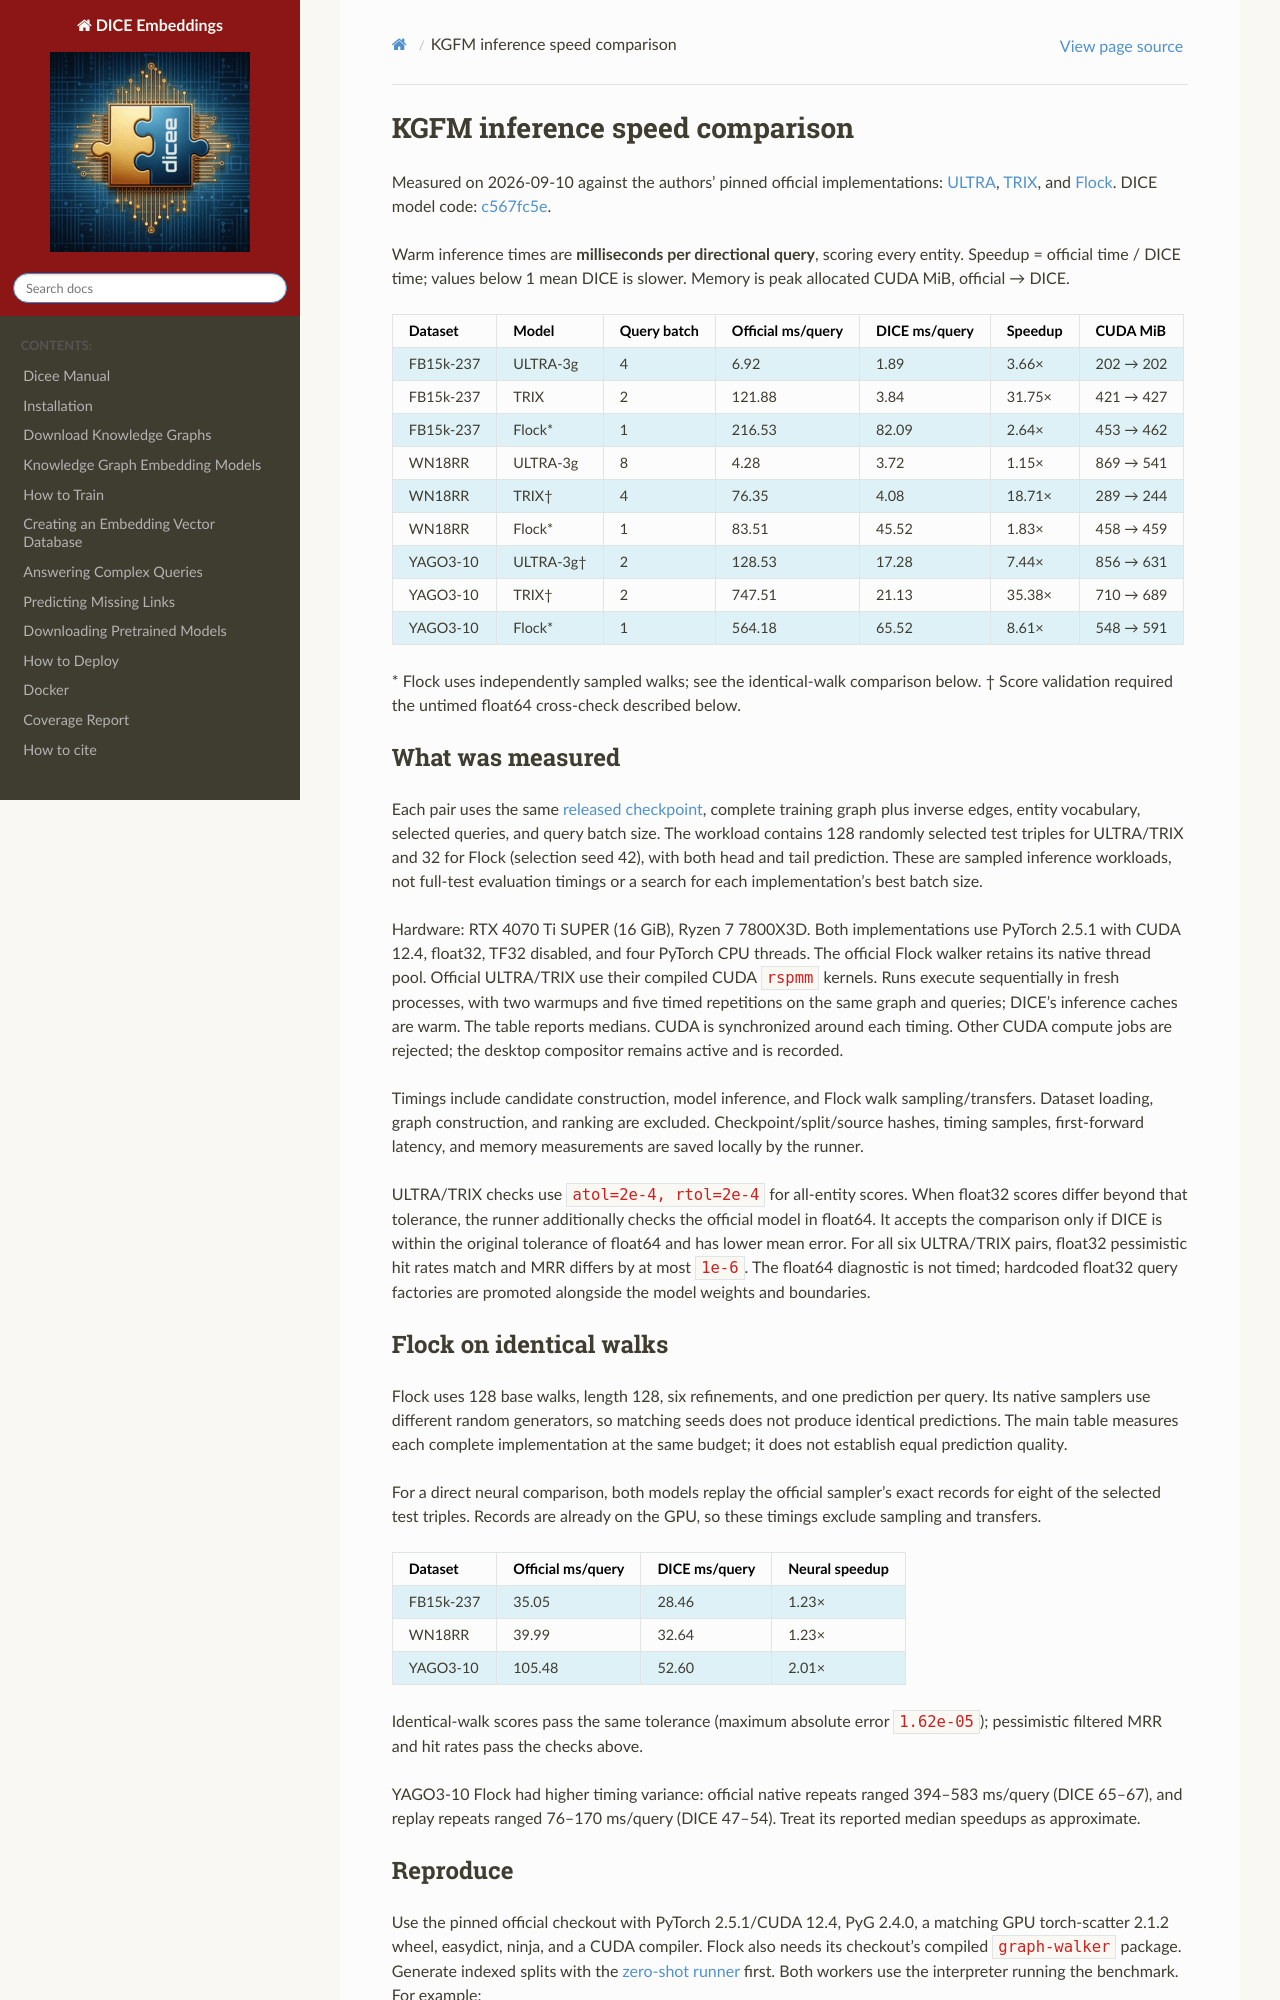

repository: dice-group/dice-embeddings · page: kgfm_inference.html · generator: sphinx

# KGFM inference speed comparison

Measured on 2026-09-10 against the authors’ pinned official implementations:
[ULTRA](https://github.com/DeepGraphLearning/ULTRA/tree/427966ad8ed60420eef034063d44f3153addff90),
[TRIX](https://github.com/yuchengz99/TRIX/tree/7596e14eefefe89e61396205a0550172cadeddb0), and
[Flock](https://github.com/jw9730/flock/tree/f35103d25a78bdf4075de5c673a51de4979aa4d7).
DICE model code: [c567fc5e](https://github.com/dice-group/dice-embeddings/tree/c567fc5e5273a1501e8af01db9ae26c9956e9eb0/dicee/models).

Warm inference times are **milliseconds per directional query**, scoring every entity.
Speedup = official time / DICE time; values below 1 mean DICE is slower.
Memory is peak allocated CUDA MiB, official → DICE.

| Dataset | Model | Query batch | Official ms/query | DICE ms/query | Speedup | CUDA MiB |
|---|---|---:|---:|---:|---:|---:|
| FB15k-237 | ULTRA-3g | 4 | 6.92 | 1.89 | 3.66× | 202 → 202 |
| FB15k-237 | TRIX | 2 | 121.88 | 3.84 | 31.75× | 421 → 427 |
| FB15k-237 | Flock* | 1 | 216.53 | 82.09 | 2.64× | 453 → 462 |
| WN18RR | ULTRA-3g | 8 | 4.28 | 3.72 | 1.15× | 869 → 541 |
| WN18RR | TRIX† | 4 | 76.35 | 4.08 | 18.71× | 289 → 244 |
| WN18RR | Flock* | 1 | 83.51 | 45.52 | 1.83× | 458 → 459 |
| YAGO3-10 | ULTRA-3g† | 2 | 128.53 | 17.28 | 7.44× | 856 → 631 |
| YAGO3-10 | TRIX† | 2 | 747.51 | 21.13 | 35.38× | 710 → 689 |
| YAGO3-10 | Flock* | 1 | 564.18 | 65.52 | 8.61× | 548 → 591 |

\* Flock uses independently sampled walks; see the identical-walk comparison below.
† Score validation required the untimed float64 cross-check described below.

## What was measured

Each pair uses the same [released checkpoint](kgfm_benchmarks.md#checkpoints-and-evaluation-settings), complete training graph plus
inverse edges, entity vocabulary, selected queries, and query batch size.
The workload contains 128 randomly selected test triples for ULTRA/TRIX and
32 for Flock (selection seed 42), with both head and tail prediction.
These are sampled inference workloads, not full-test evaluation timings or
a search for each implementation’s best batch size.

Hardware: RTX 4070 Ti SUPER (16 GiB), Ryzen 7 7800X3D. Both implementations
use PyTorch 2.5.1 with CUDA 12.4, float32, TF32 disabled, and four PyTorch
CPU threads. The official Flock walker retains its native thread pool.
Official ULTRA/TRIX use their compiled CUDA `rspmm` kernels.
Runs execute sequentially in fresh processes, with two warmups and five
timed repetitions on the same graph and queries; DICE’s inference caches
are warm. The table reports medians. CUDA is synchronized around
each timing. Other CUDA compute jobs are rejected; the desktop compositor
remains active and is recorded.

Timings include candidate construction, model inference, and Flock walk
sampling/transfers. Dataset loading, graph construction, and ranking are
excluded. Checkpoint/split/source hashes, timing samples, first-forward
latency, and memory measurements are saved locally by the runner.

ULTRA/TRIX checks use `atol=2e-4, rtol=2e-4` for all-entity scores. When
float32 scores differ beyond that tolerance, the runner additionally checks
the official model in float64. It accepts the comparison only if DICE is
within the original tolerance of float64 and has lower mean error. For all
six ULTRA/TRIX pairs, float32 pessimistic hit rates match and MRR differs
by at most `1e-6`. The float64 diagnostic is not timed; hardcoded float32
query factories are promoted alongside the model weights and boundaries.

## Flock on identical walks

Flock uses 128 base walks, length 128, six refinements, and one prediction
per query. Its native samplers use different random generators, so matching
seeds does not produce identical predictions. The main table measures each
complete implementation at the same budget; it does not establish equal
prediction quality.

For a direct neural comparison, both models replay the official sampler’s
exact records for eight of the selected test triples. Records are already
on the GPU, so these timings exclude sampling and transfers.

| Dataset | Official ms/query | DICE ms/query | Neural speedup |
|---|---:|---:|---:|
| FB15k-237 | 35.05 | 28.46 | 1.23× |
| WN18RR | 39.99 | 32.64 | 1.23× |
| YAGO3-10 | 105.48 | 52.60 | 2.01× |

Identical-walk scores pass the same tolerance (maximum absolute error
`1.62e-05`); pessimistic filtered MRR and hit rates pass the checks above.

YAGO3-10 Flock had higher timing variance: official native repeats ranged
394–583 ms/query (DICE 65–67), and replay repeats ranged 76–170 ms/query
(DICE 47–54). Treat its reported median speedups as approximate.
